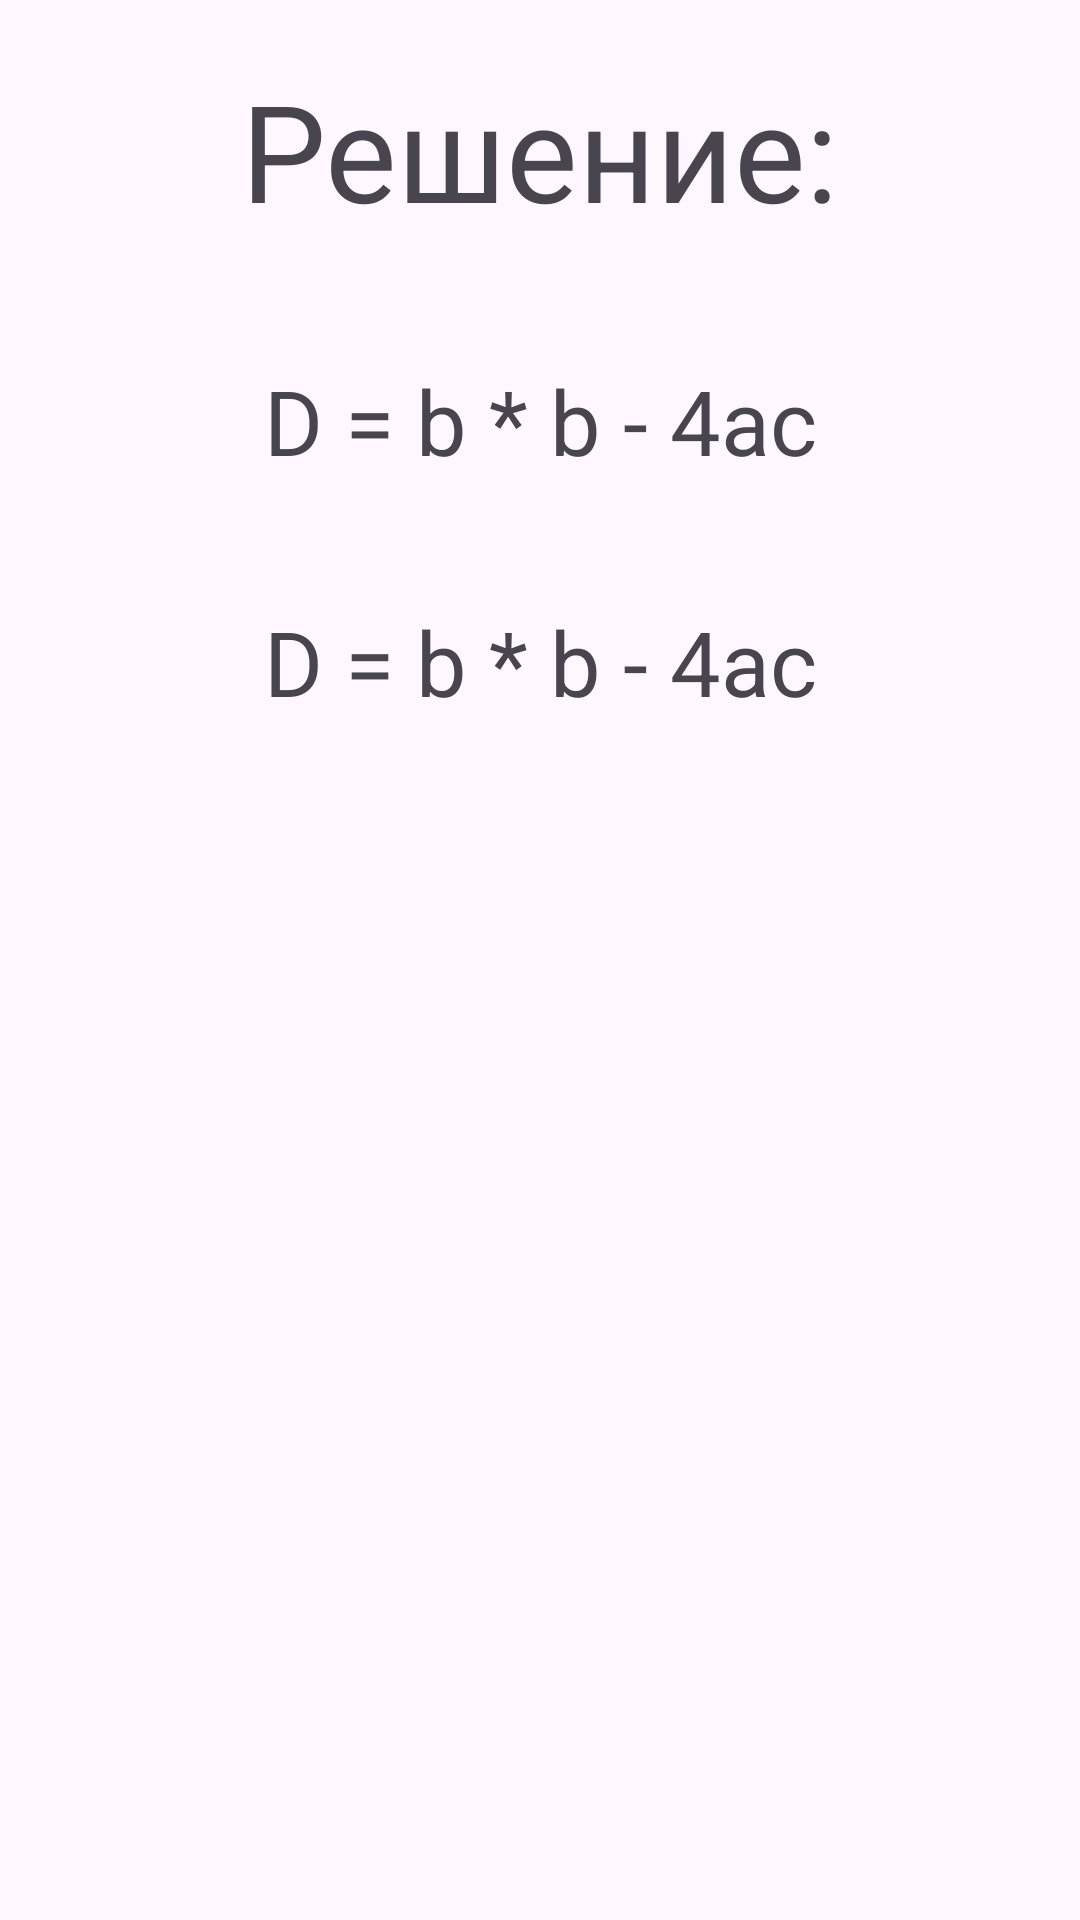

Layout XML and referenced resources for this Android screen:
<!-- AndroidManifest.xml: application theme Theme.Quadratic_equation_test -->
<!-- res/layout/fragment_decision.xml -->
<?xml version="1.0" encoding="utf-8"?>
<FrameLayout xmlns:android="http://schemas.android.com/apk/res/android"
    xmlns:tools="http://schemas.android.com/tools"
    android:layout_width="match_parent"
    android:layout_height="match_parent"
    tools:context=".DecisionFragment">

    <LinearLayout
        android:layout_width="match_parent"
        android:layout_height="match_parent"
        android:orientation="vertical"
        android:background="@color/background">

        <TextView
            android:layout_width="match_parent"
            android:layout_height="wrap_content"
            android:gravity="center"
            android:layout_marginTop="20dp"
            android:text="@string/decision"
            android:textSize="45sp" />

        <TextView
            android:id="@+id/discriminant_decision1"
            android:layout_width="match_parent"
            android:layout_height="wrap_content"
            android:layout_marginTop="40dp"
            android:layout_marginHorizontal="50dp"
            android:gravity="center"
            android:textSize="30sp"
            android:text="D = b * b - 4ac" />

        <TextView
            android:id="@+id/discriminant_decision2"
            android:layout_width="match_parent"
            android:layout_height="wrap_content"
            android:layout_marginTop="40dp"
            android:layout_marginHorizontal="50dp"
            android:gravity="center"
            android:textSize="30sp"
            android:text="D = b * b - 4ac" />

    </LinearLayout>
</FrameLayout>
<!-- resources referenced by this layout -->
<resources>
  <string name="decision">Решение:</string>
  <style name="Theme.Quadratic_equation_test" parent="Base.Theme.Quadratic_equation_test" />
  <style name="Base.Theme.Quadratic_equation_test" parent="Theme.Material3.DayNight.NoActionBar">
          <item name="colorPrimary">@color/actionbar</item>
      </style>
</resources>
